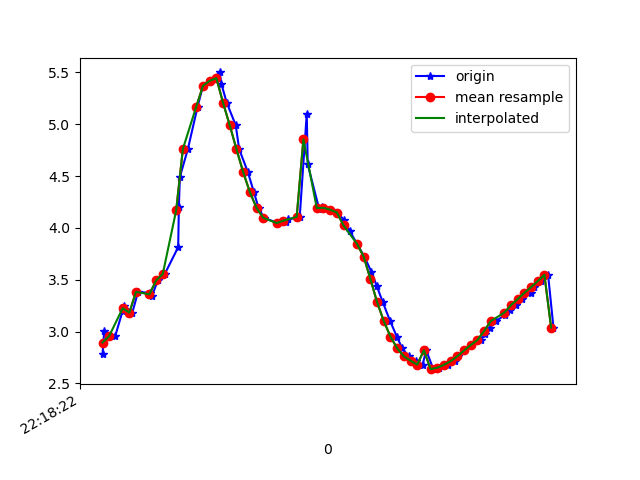

Data behind this chart, as committed beside it:
1617747502280, 443138905902165, 2.7882311, -0.6994853, 9.368912
1617747502285, 443138925132935, 3.002, -0.5606, 9.312
1617747502318, 443138944363705, 2.958, -0.5251, 9.328
1617747502340, 443138963594475, 3.2, -0.4942, 9.25
1617747502344, 443138982825245, 3.251, -0.4494, 9.234
1617747502369, 443139002056015, 3.183, -0.4235, 9.259
1617747502386, 443139021286785, 3.384, -0.3224, 9.192
1617747502423, 443139040517555, 3.372, -0.1999, 9.199
1617747502428, 443139059748325, 3.346, -0.04058, 9.211
1617747502445, 443139078979095, 3.493, 0.04113, 9.156
1617747502466, 443139098209865, 3.557, -0.2144, 9.129
1617747502506, 443139117440635, 3.815, -0.8073, 8.991
1617747502508, 443139136671405, 4.203, -1.666, 8.695
1617747502511, 443139155902175, 4.491, -2.64, 8.301
1617747502535, 443139175132945, 4.761, -3.709, 7.721
1617747502564, 443139194363715, 5.169, -4.846, 6.77
1617747502580, 443139213594485, 5.369, -5.916, 5.675
1617747502600, 443139232825255, 5.418, -6.952, 4.285
1617747502630, 443139252056025, 5.499, -7.62, 2.782
1617747502635, 443139271286795, 5.388, -8.053, 1.466
1617747502651, 443139290517565, 5.206, -8.284, 0.5557
1617747502678, 443139309748335, 4.989, -8.435, -0.07907
1617747502688, 443139328979105, 4.76, -8.552, -0.4857
1617747502714, 443139348209875, 4.539, -8.647, -0.8204
1617747502732, 443139367440645, 4.346, -8.713, -1.113
1617747502746, 443139386671415, 4.193, -8.768, -1.257
1617747502762, 443139405902185, 4.097, -8.814, -1.248
1617747502800, 443139425132955, 4.051, -8.845, -1.182
1617747502803, 443139444363725, 4.043, -8.859, -1.105
1617747502829, 443139463594495, 4.057, -8.863, -1.018
1617747502833, 443139482825265, 4.081, -8.865, -0.8955
1617747502869, 443139502056035, 4.106, -8.869, -0.7171
1617747502890, 443139521286805, 5.097, -8.367, -0.2344
1617747502893, 443139540517575, 4.611, -8.647, -0.03469
1617747502927, 443139559748345, 4.184, -8.858, 0.2767
1617747502936, 443139578979115, 4.199, -8.818, 0.8034
1617747502942, 443139598209885, 4.194, -8.743, 1.42
1617747502962, 443139617440655, 4.175, -8.615, 2.096
1617747502981, 443139636671425, 4.148, -8.418, 2.823
1617747503000, 443139655902195, 4.08, -8.124, 3.661
1617747503019, 443139675132965, 3.967, -7.693, 4.596
1617747503040, 443139694363735, 3.846, -7.113, 5.536
1617747503062, 443139713594505, 3.723, -6.358, 6.461
1617747503083, 443139732825275, 3.577, -5.474, 7.299
1617747503099, 443139752056045, 3.441, -4.553, 7.967
1617747503117, 443139771286815, 3.285, -3.704, 8.457
1617747503139, 443139790517585, 3.102, -2.979, 8.806
1617747503159, 443139809748355, 2.952, -2.422, 9.025
1617747503175, 443139828979125, 2.839, -2.031, 9.157
1617747503195, 443139848209895, 2.762, -1.756, 9.238
1617747503215, 443139867440665, 2.72, -1.571, 9.283
1617747503236, 443139886671435, 2.681, -1.398, 9.322
1617747503247, 443139905902205, 2.82, -1.432, 9.276
1617747503268, 443139925132975, 2.638, -1.042, 9.381
1617747503286, 443139944363745, 2.652, -0.9616, 9.385
1617747503312, 443139963594515, 2.68, -0.9224, 9.381
1617747503332, 443139982825285, 2.715, -0.8889, 9.374
1617747503342, 443140002056055, 2.762, -0.8535, 9.364
1617747503361, 443140021286825, 2.818, -0.804, 9.352
1617747503381, 443140040517595, 2.871, -0.7328, 9.341
1617747503410, 443140059748365, 2.919, -0.6549, 9.332
... 12 more rows
